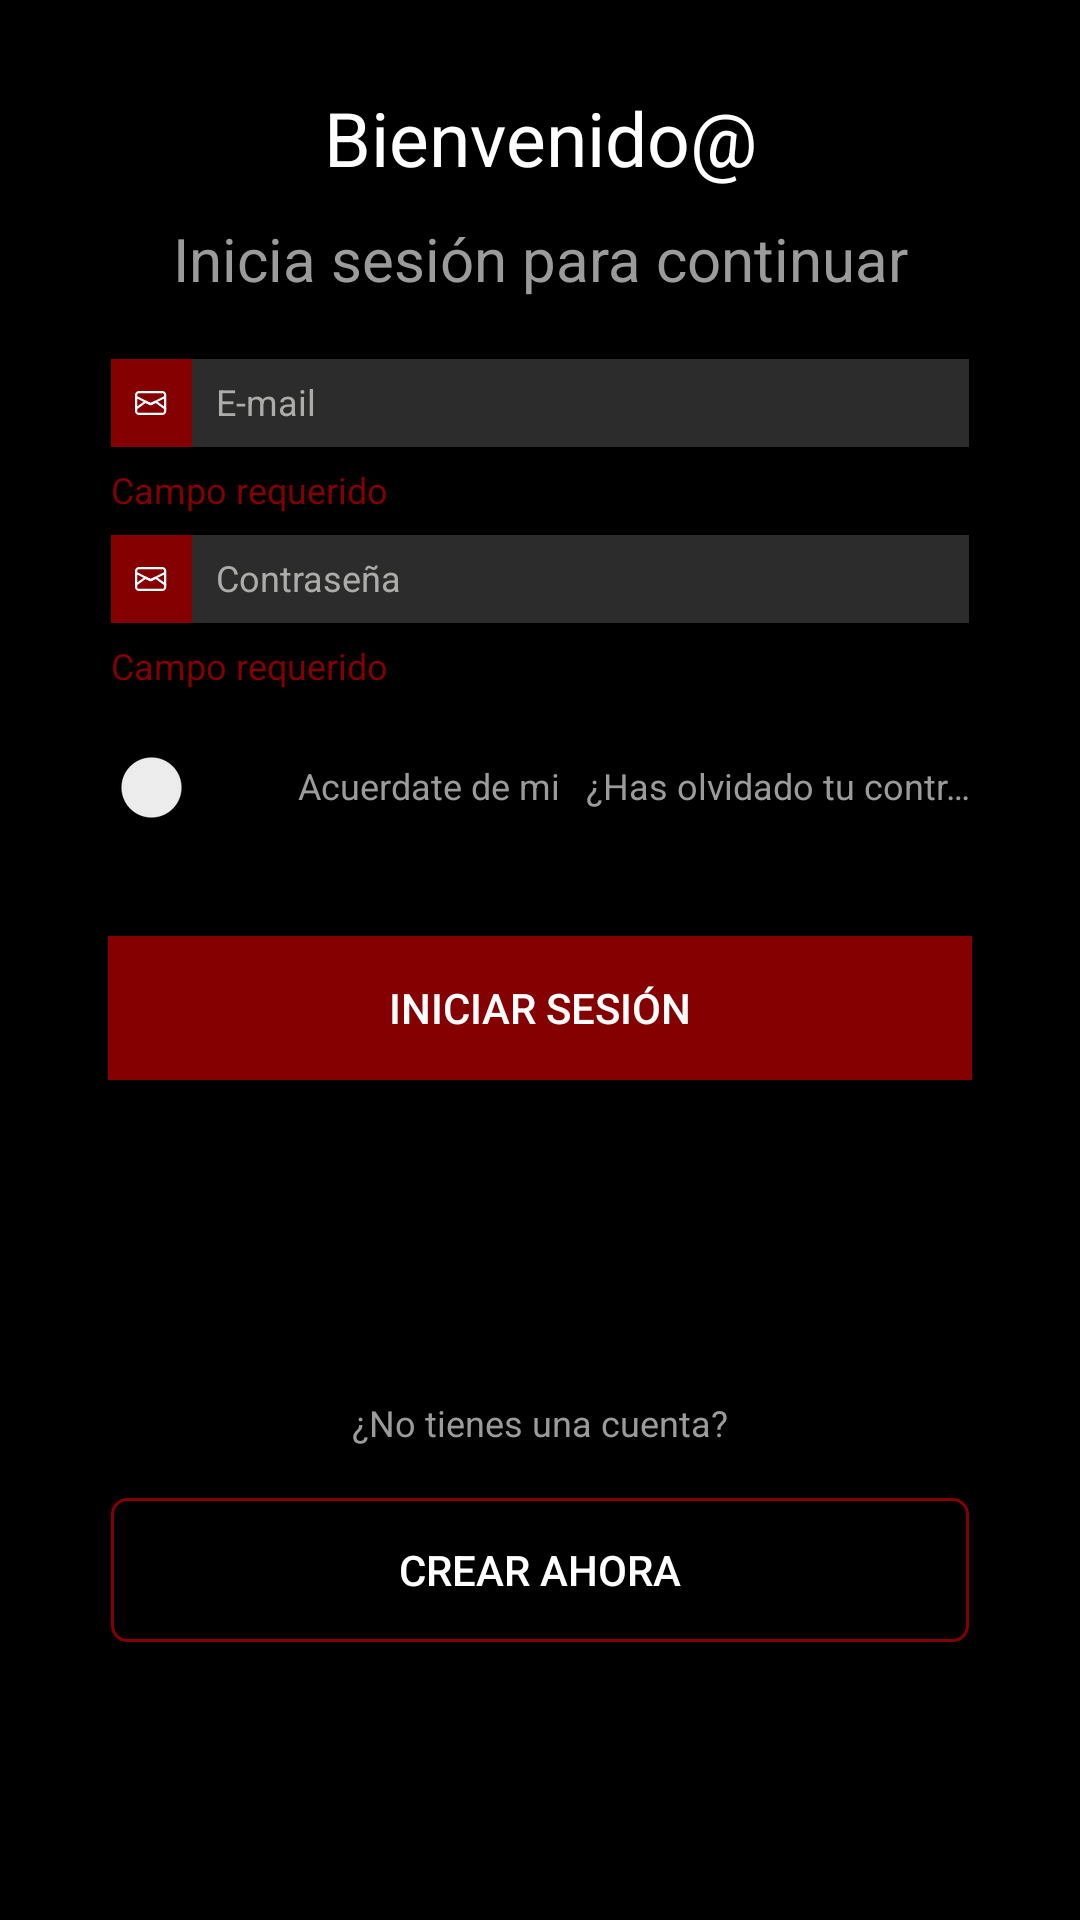

The Android layout XML behind this screen, and the referenced resources:
<!-- AndroidManifest.xml: application theme Theme.Elegabet -->
<!-- res/layout/fragment_iniciar_sesion.xml -->
<?xml version="1.0" encoding="utf-8"?>
<LinearLayout xmlns:android="http://schemas.android.com/apk/res/android"
    xmlns:tools="http://schemas.android.com/tools"
    android:id="@+id/linearIniciarSesion"
    android:layout_width="match_parent"
    android:layout_height="match_parent"
    android:background="@color/black"
    android:gravity="start"
    android:orientation="vertical">

    <TextView
        android:id="@+id/txtBienvenid"
        android:layout_width="match_parent"
        android:layout_height="wrap_content"
        android:layout_gravity="center"
        android:layout_marginStart="36dp"
        android:layout_marginTop="29dp"
        android:layout_marginEnd="36dp"
        android:gravity="center"
        android:singleLine="true"
        android:textColor="#FFFFFF"
        android:textSize="25sp"
        android:text="Bienvenido@" />

    <TextView
        android:id="@+id/txtIniciasesinp"
        android:layout_width="match_parent"
        android:layout_height="wrap_content"
        android:layout_marginStart="36dp"
        android:layout_marginTop="10dp"
        android:layout_marginEnd="36dp"
        android:gravity="center_horizontal"
        android:singleLine="true"
        android:textColor="#9B9B9B"
        android:textSize="20sp"
        android:text="Inicia sesión para continuar" />

    <LinearLayout
        android:layout_width="match_parent"
        android:layout_height="wrap_content"
        android:layout_marginStart="37dp"
        android:layout_marginEnd="37dp"
        android:layout_marginTop="20dp"
        android:orientation="horizontal">

        <ImageButton
            android:id="@+id/btnLock"
            android:layout_width="wrap_content"
            android:layout_height="match_parent"
            android:layout_gravity="top"
            android:background="@color/ELEGABET"
            android:paddingHorizontal="8dp"
            android:paddingVertical="8dp"
            android:scaleType="fitCenter"
            android:src="@drawable/ic_mail"
            tools:ignore="ContentDescription" />

        <EditText
            android:id="@+id/etEggMAIL"
            android:layout_width="match_parent"
            android:layout_height="wrap_content"
            android:background="@color/gray_strong"
            android:drawablePadding="7dp"
            android:ellipsize="end"
            android:hint="E-mail"
            android:inputType="textEmailAddress"
            android:paddingBottom="7dp"
            android:paddingLeft="8dp"
            android:paddingTop="6dp"
            android:singleLine="true"
            android:textColorHint="@color/gray"
            android:textSize="12sp"
            tools:ignore="Autofill" />
    </LinearLayout>

    <TextView
        android:id="@+id/txtNotieneasdasdsuna"
        android:layout_width="match_parent"
        android:layout_height="wrap_content"
        android:layout_marginStart="37dp"
        android:layout_marginEnd="37dp"
        android:ellipsize="end"
        android:gravity="left"
        android:paddingBottom="7dp"
        android:paddingTop="6dp"
        android:singleLine="true"
        android:textColor="@color/ELEGABET"
        android:textSize="12sp"
        android:text="Campo requerido" />

    <LinearLayout
        android:layout_width="match_parent"
        android:layout_height="wrap_content"
        android:layout_marginStart="37dp"
        android:layout_marginEnd="37dp"
        android:orientation="horizontal">

        <ImageButton
            android:id="@+id/btnLock1"
            android:layout_width="wrap_content"
            android:layout_height="match_parent"
            android:layout_gravity="top"
            android:background="@color/ELEGABET"
            android:paddingHorizontal="8dp"
            android:paddingVertical="8dp"
            android:scaleType="fitCenter"
            android:src="@drawable/ic_mail"
            tools:ignore="ContentDescription" />

        <EditText
            android:id="@+id/etEggMasdAIL"
            android:layout_width="match_parent"
            android:layout_height="wrap_content"
            android:background="@color/gray_strong"
            android:drawablePadding="7dp"
            android:ellipsize="end"
            android:hint="Contraseña"
            android:inputType="textPassword"
            android:paddingBottom="7dp"
            android:paddingLeft="8dp"
            android:paddingTop="6dp"
            android:singleLine="true"
            android:textColorHint="@color/gray"
            android:textSize="12sp"
            tools:ignore="Autofill" />
    </LinearLayout>

    <TextView
        android:id="@+id/txtNassssssssotienesuna"
        android:layout_width="match_parent"
        android:layout_height="wrap_content"
        android:layout_marginStart="37dp"
        android:layout_marginEnd="37dp"
        android:ellipsize="end"
        android:gravity="left"
        android:paddingBottom="7dp"
        android:paddingTop="6dp"
        android:singleLine="true"
        android:textColor="@color/ELEGABET"
        android:textSize="12sp"
        android:text="Campo requerido" />

    <LinearLayout
        android:id="@+id/linearRowhasolvidadot"
        android:layout_width="match_parent"
        android:layout_height="wrap_content"
        android:layout_marginStart="37dp"
        android:layout_marginTop="10dp"
        android:layout_marginEnd="37dp"
        android:orientation="horizontal">

        <FrameLayout
            android:id="@+id/switchContainer"
            android:layout_width="wrap_content"
            android:layout_height="wrap_content"
            android:layout_marginBottom="1dp"
            android:layout_marginTop="2dp">

            <Switch
                android:id="@+id/switch1"
                android:layout_width="wrap_content"
                android:layout_height="wrap_content"
                android:layout_gravity="center_vertical" />

        </FrameLayout>

        <TextView
            android:id="@+id/txtAcuerdatedemi"
            android:layout_width="wrap_content"
            android:layout_height="wrap_content"
            android:layout_gravity="center_vertical"
            android:ellipsize="end"
            android:gravity="center"
            android:paddingLeft="8dp"
            android:singleLine="true"
            android:text="Acuerdate de mi"
            android:textColor="#9B9B9B"
            android:textSize="12sp" />

        <Space
            android:layout_width="8dp"
            android:layout_height="wrap_content" />

        <TextView
            android:id="@+id/IStxtHasolvidadot"
            android:layout_width="match_parent"
            android:layout_height="wrap_content"
            android:layout_gravity="center_vertical"
            android:ellipsize="end"
            android:gravity="right"
            android:singleLine="true"
            android:text="¿Has olvidado tu contraseña?"
            android:textColor="#9B9B9B"
            android:textSize="12sp" />

    </LinearLayout>

    <androidx.appcompat.widget.AppCompatButton
        android:id="@+id/ISbtnIniciarSesin"
        android:layout_width="match_parent"
        android:layout_height="wrap_content"
        android:layout_marginStart="36dp"
        android:layout_marginTop="35dp"
        android:layout_marginEnd="36dp"
        android:layout_marginBottom="100dp"
        android:background="@color/ELEGABET"
        android:ellipsize="end"
        android:gravity="center"
        android:paddingStart="30dp"
        android:paddingTop="10dp"
        android:paddingEnd="30dp"
        android:paddingBottom="10dp"
        android:singleLine="true"
        android:text="INICIAR SESIÓN"
        android:textAllCaps="false"
        android:textColor="@color/white" />

    <TextView
        android:id="@+id/txtNotienesuna"
        android:layout_width="match_parent"
        android:layout_height="wrap_content"
        android:layout_marginStart="37dp"
        android:layout_marginEnd="37dp"
        android:ellipsize="end"
        android:gravity="center"
        android:paddingBottom="7dp"
        android:paddingTop="6dp"
        android:singleLine="true"
        android:textSize="12sp"
        android:textColor="#9B9B9B"
        android:text="¿No tienes una cuenta?" />

    <androidx.appcompat.widget.AppCompatButton
        android:id="@+id/ISbtnInsasdiciarSesin"
        android:layout_width="match_parent"
        android:layout_height="wrap_content"
        android:layout_marginStart="37dp"
        android:layout_marginTop="10dp"
        android:layout_marginEnd="37dp"
        android:background="@drawable/button_background"
        android:ellipsize="end"
        android:gravity="center"
        android:paddingStart="30dp"
        android:paddingTop="10dp"
        android:paddingEnd="30dp"
        android:paddingBottom="10dp"
        android:singleLine="true"
        android:text="CREAR AHORA"
        android:textAllCaps="false"
        android:textColor="@color/white" />

</LinearLayout>
<!-- resources referenced by this layout -->
<resources>
  <color name="ELEGABET">#850000</color>
  <color name="black">#FF000000</color>
  <color name="gray">#ACADA8</color>
  <color name="gray_strong">#2c2c2c</color>
  <color name="white">#FFFFFFFF</color>
  <!-- drawable button_background (drawable) -->
  <?xml version="1.0" encoding="utf-8"?>
  <shape xmlns:android="http://schemas.android.com/apk/res/android">
      <solid android:color="@android:color/transparent" />
      <stroke
          android:width="1dp"
          android:color="@color/ELEGABET" />
      <corners android:radius="5dp" />
  </shape>
  <!-- drawable ic_mail (drawable) -->
  <vector xmlns:android="http://schemas.android.com/apk/res/android"
      android:width="11dp"
      android:height="8dp"
      android:viewportWidth="11.0"
      android:viewportHeight="8.0">
      <path
          android:pathData="M1.333,0.727C0.999,0.727 0.727,0.999 0.727,1.333V6.667C0.727,7.001 0.999,7.273 1.333,7.273H9.091C9.426,7.273 9.697,7.001 9.697,6.667V1.333C9.697,0.999 9.426,0.727 9.091,0.727H1.333ZM0,1.333C0,0.597 0.597,0 1.333,0H9.091C9.827,0 10.424,0.597 10.424,1.333V6.667C10.424,7.403 9.827,8 9.091,8H1.333C0.597,8 0,7.403 0,6.667V1.333Z"
          android:fillColor="#ffffff"/>
      <path
          android:pathData="M0.28,1.927C0.368,1.747 0.586,1.672 0.767,1.761L5.159,3.919C5.193,3.935 5.232,3.935 5.266,3.919L9.658,1.761C9.838,1.672 10.056,1.747 10.145,1.927C10.233,2.107 10.159,2.325 9.979,2.414L5.587,4.571C5.351,4.687 5.074,4.687 4.838,4.571L0.446,2.414C0.266,2.325 0.191,2.107 0.28,1.927Z"
          android:fillColor="#ffffff"/>
      <path
          android:pathData="M6.966,4.062C6.93,4.035 6.882,4.031 6.842,4.051L5.586,4.667C5.35,4.782 5.074,4.782 4.839,4.667L3.583,4.051C3.542,4.031 3.494,4.035 3.458,4.062L0.577,6.153C0.415,6.271 0.187,6.235 0.069,6.072C-0.049,5.91 -0.012,5.682 0.15,5.564L3.031,3.473C3.285,3.289 3.62,3.26 3.903,3.398L5.159,4.013C5.193,4.03 5.232,4.03 5.266,4.013L6.522,3.398C6.804,3.26 7.139,3.289 7.394,3.473L10.274,5.564C10.437,5.682 10.473,5.91 10.355,6.072C10.237,6.235 10.01,6.271 9.847,6.153L6.966,4.062Z"
          android:fillColor="#ffffff"/>
  </vector>
  <style name="Theme.Elegabet" parent="Base.Theme.Elegabet" />
  <style name="Base.Theme.Elegabet" parent="Theme.Material3.DayNight.NoActionBar">
          
          
      </style>
</resources>
